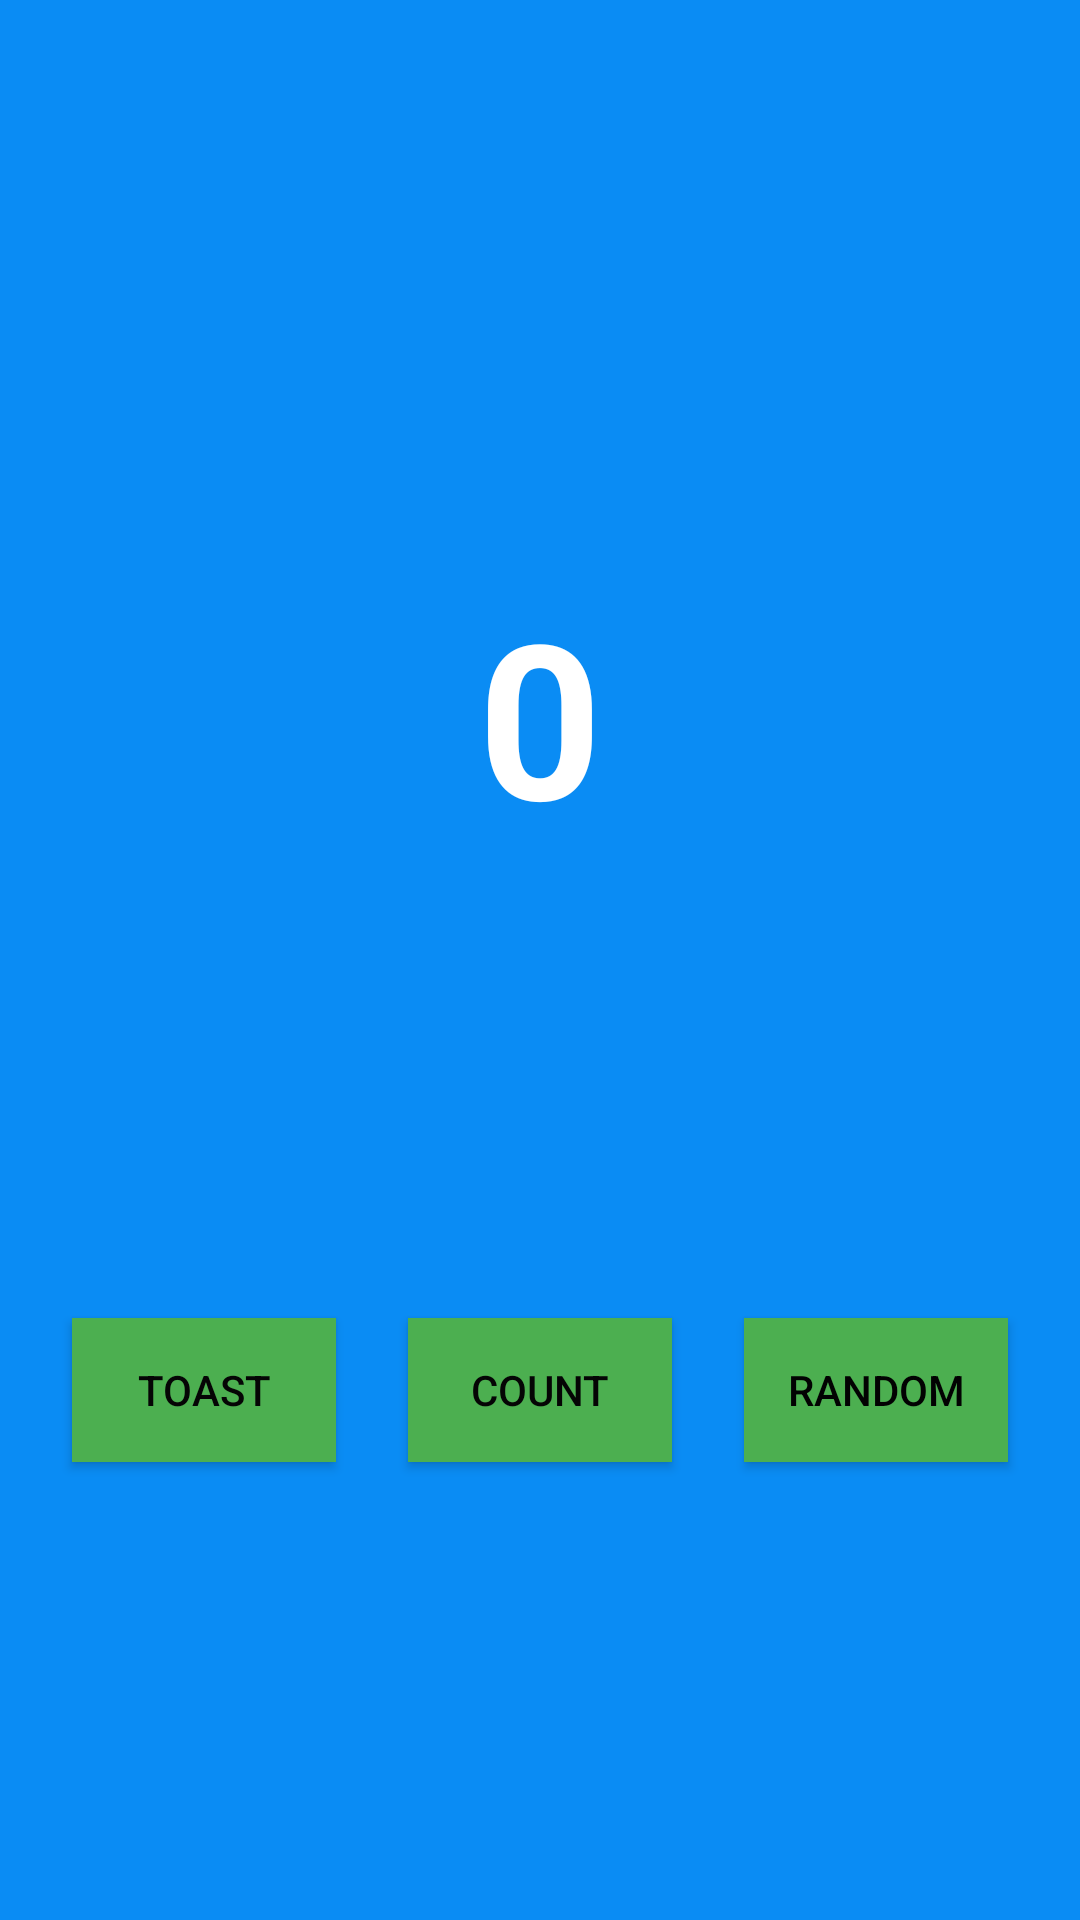

Android layout source for this screen:
<!-- AndroidManifest.xml: application theme Theme.MyFirstApp -->
<!-- res/layout/fragment_first.xml -->
<?xml version="1.0" encoding="utf-8"?>
<androidx.constraintlayout.widget.ConstraintLayout xmlns:android="http://schemas.android.com/apk/res/android"
    xmlns:app="http://schemas.android.com/apk/res-auto"
    xmlns:tools="http://schemas.android.com/tools"
    android:layout_width="match_parent"
    android:layout_height="match_parent"
    android:background="@color/screenBackground"
    tools:context=".FirstFragment">

    <TextView
        android:id="@+id/textview_first"
        android:layout_width="wrap_content"
        android:layout_height="wrap_content"
        android:fontFamily="sans-serif"
        android:text="@string/hello_first_fragment"
        android:textAlignment="center"
        android:textColor="@color/white"
        android:textSize="72sp"
        android:textStyle="bold"
        app:layout_constraintBottom_toBottomOf="parent"
        app:layout_constraintEnd_toEndOf="parent"
        app:layout_constraintStart_toStartOf="parent"
        app:layout_constraintTop_toTopOf="parent"
        app:layout_constraintVertical_bias="0.35" />

    <Button
        android:id="@+id/random_button"
        android:layout_width="wrap_content"
        android:layout_height="wrap_content"
        android:layout_marginEnd="24dp"
        android:background="@color/buttonBackground"
        android:text="@string/random_button_text"
        android:textColor="#020202"
        app:layout_constraintBottom_toBottomOf="parent"
        app:layout_constraintEnd_toEndOf="parent"
        app:layout_constraintTop_toBottomOf="@+id/textview_first" />

    <Button
        android:id="@+id/toast_button"
        android:layout_width="wrap_content"
        android:layout_height="wrap_content"
        android:layout_marginStart="24dp"
        android:background="@color/buttonBackground"
        android:text="@string/toast_button_text"
        android:textColor="#050505"
        app:layout_constraintBottom_toBottomOf="parent"
        app:layout_constraintStart_toStartOf="parent"
        app:layout_constraintTop_toBottomOf="@+id/textview_first" />

    <Button
        android:id="@+id/count_button"
        android:layout_width="wrap_content"
        android:layout_height="wrap_content"
        android:background="@color/buttonBackground"
        android:text="@string/count_button_text"
        android:textColor="#050505"
        app:layout_constraintBottom_toBottomOf="parent"
        app:layout_constraintEnd_toStartOf="@+id/random_button"
        app:layout_constraintStart_toEndOf="@+id/toast_button"
        app:layout_constraintTop_toBottomOf="@+id/textview_first" />
</androidx.constraintlayout.widget.ConstraintLayout>
<!-- resources referenced by this layout -->
<resources>
  <color name="buttonBackground">#4CAF50</color>
  <color name="screenBackground">#0A8CF4</color>
  <color name="white">#FFFFFFFF</color>
  <string name="count_button_text">Count</string>
  <string name="hello_first_fragment">0</string>
  <string name="random_button_text">Random</string>
  <string name="toast_button_text">Toast</string>
  <style name="Theme.MyFirstApp" parent="Theme.AppCompat.Light.NoActionBar">
          
          <item name="colorPrimary">@color/purple_500</item>
          <item name="colorPrimaryVariant">@color/purple_700</item>
          <item name="colorOnPrimary">@color/white</item>
          
          <item name="colorSecondary">@color/teal_200</item>
          <item name="colorSecondaryVariant">@color/teal_700</item>
          <item name="colorOnSecondary">@color/black</item>
          
          <item name="android:statusBarColor" tools:targetApi="l">?attr/colorPrimaryVariant</item>
          
      </style>
  <color name="purple_500">#FF6200EE</color>
  <color name="purple_700">#FF3700B3</color>
  <color name="teal_200">#FF03DAC5</color>
  <color name="teal_700">#FF018786</color>
  <color name="black">#FF000000</color>
</resources>
